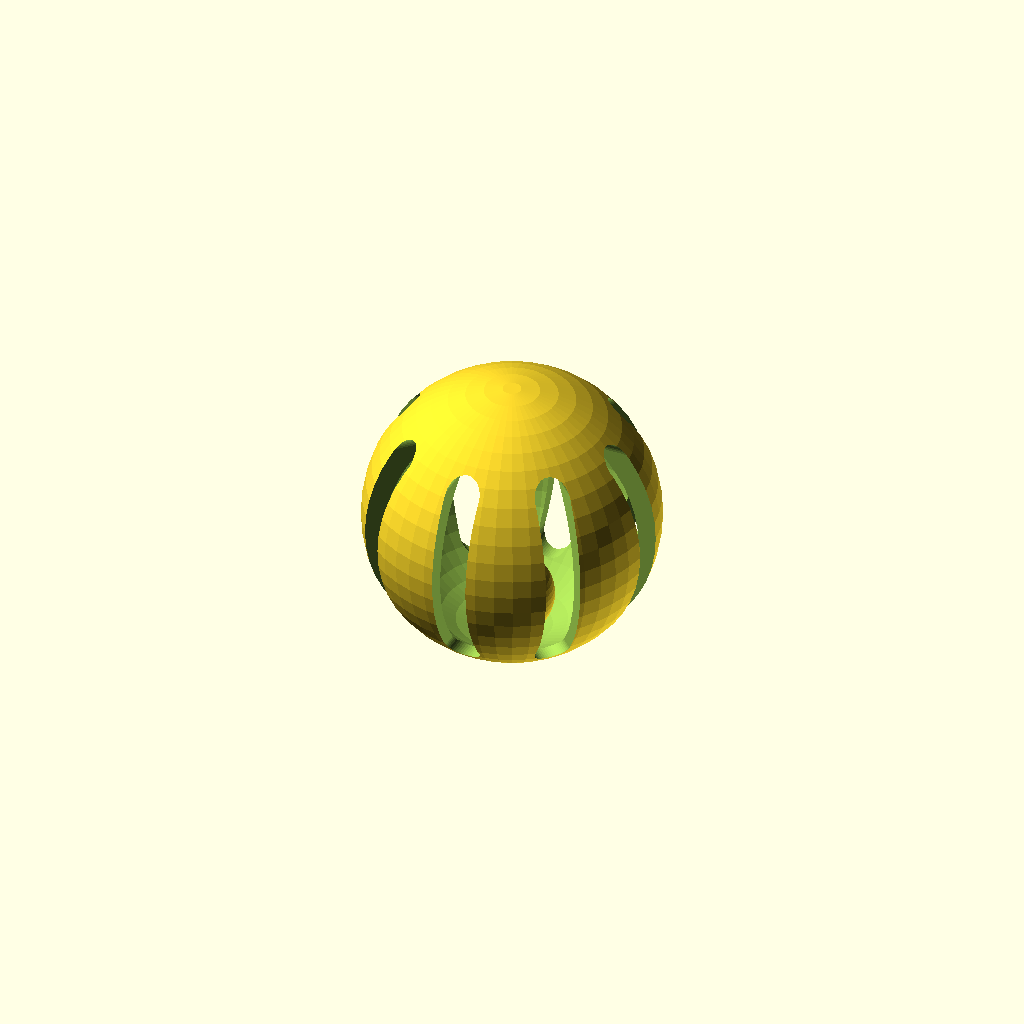
Cell 1 — every parameter at its default value.
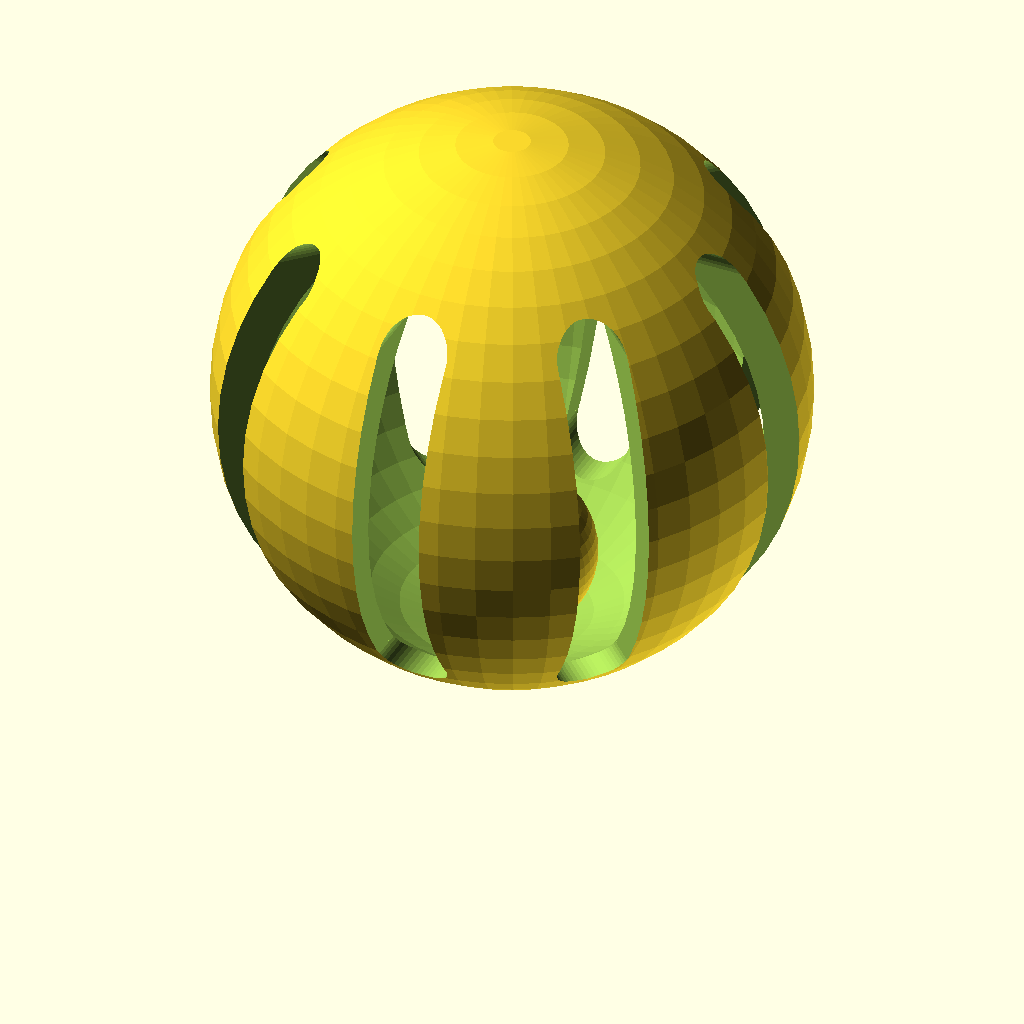
Cell 2: the same model with CustomizeSize = 80.
All cells are drawn from one camera (rotation 55°, 0°, 25°, orthographic, colour scheme Cornfield), so only the parameter changes between them.
OpenSCAD source file inputs/thingiverse/thing-1237315/files/Cattoy1.scad:
// Cattoy by Matthew Fogle (Customizer enabled)
// 12/30/2015
CustomizeSize = 40;             // This is the total size of the sphere end to end in mm.

//You should be able to mostly leave below alone and just edit the size above in mm.
$fn = 50;                      // High resolution
Size = CustomizeSize / 2;       // Get the radius of the sphere we will create
Wall = Size / 8;                // Define the wall thickness 
SlotHeight = (Size * 2) / 1.65; // Define the Slot height (not including semicircles)
Slotwidth = SlotHeight / 5;     // Define the slot width
InsideSize = (Size / 3.5);      // Define the proportion of the inner sphere to the outer one

module slot()
{
    SlotZ = ((Size * 2) - SlotHeight) / 2;
    SlotT = (((Size * 2) - SlotHeight) / 2) + SlotHeight;
    SlotB = ((Size * 2) - SlotHeight) / 2;
    union()
    {
        translate([-(Slotwidth / 2),-100,SlotZ]) cube([Slotwidth,200,SlotHeight]);
        translate([-100,0,SlotT]) rotate([0,90,0]) cylinder(200,(Slotwidth / 2),(Slotwidth / 2));
        translate([-100,0,SlotB]) rotate([0,90,0]) cylinder(200,(Slotwidth / 2),(Slotwidth / 2));
    }
}

union()
{
difference ()
{
    translate([0,0,Size]) sphere(Size);
    translate([0,0,(Size - Wall) + (Wall / 2)]) sphere(Size - Wall);
    rotate([0,0,0]) slot();
    rotate([0,0,45]) slot();
    rotate([0,0,90]) slot();
    rotate([0,0,135]) slot();
}
translate([0,0,InsideSize + (Wall / 2)]) sphere(InsideSize);
}
Parameter table extracted from the source (name, type, default, range or options):
CustomizeSize: number, default 40
